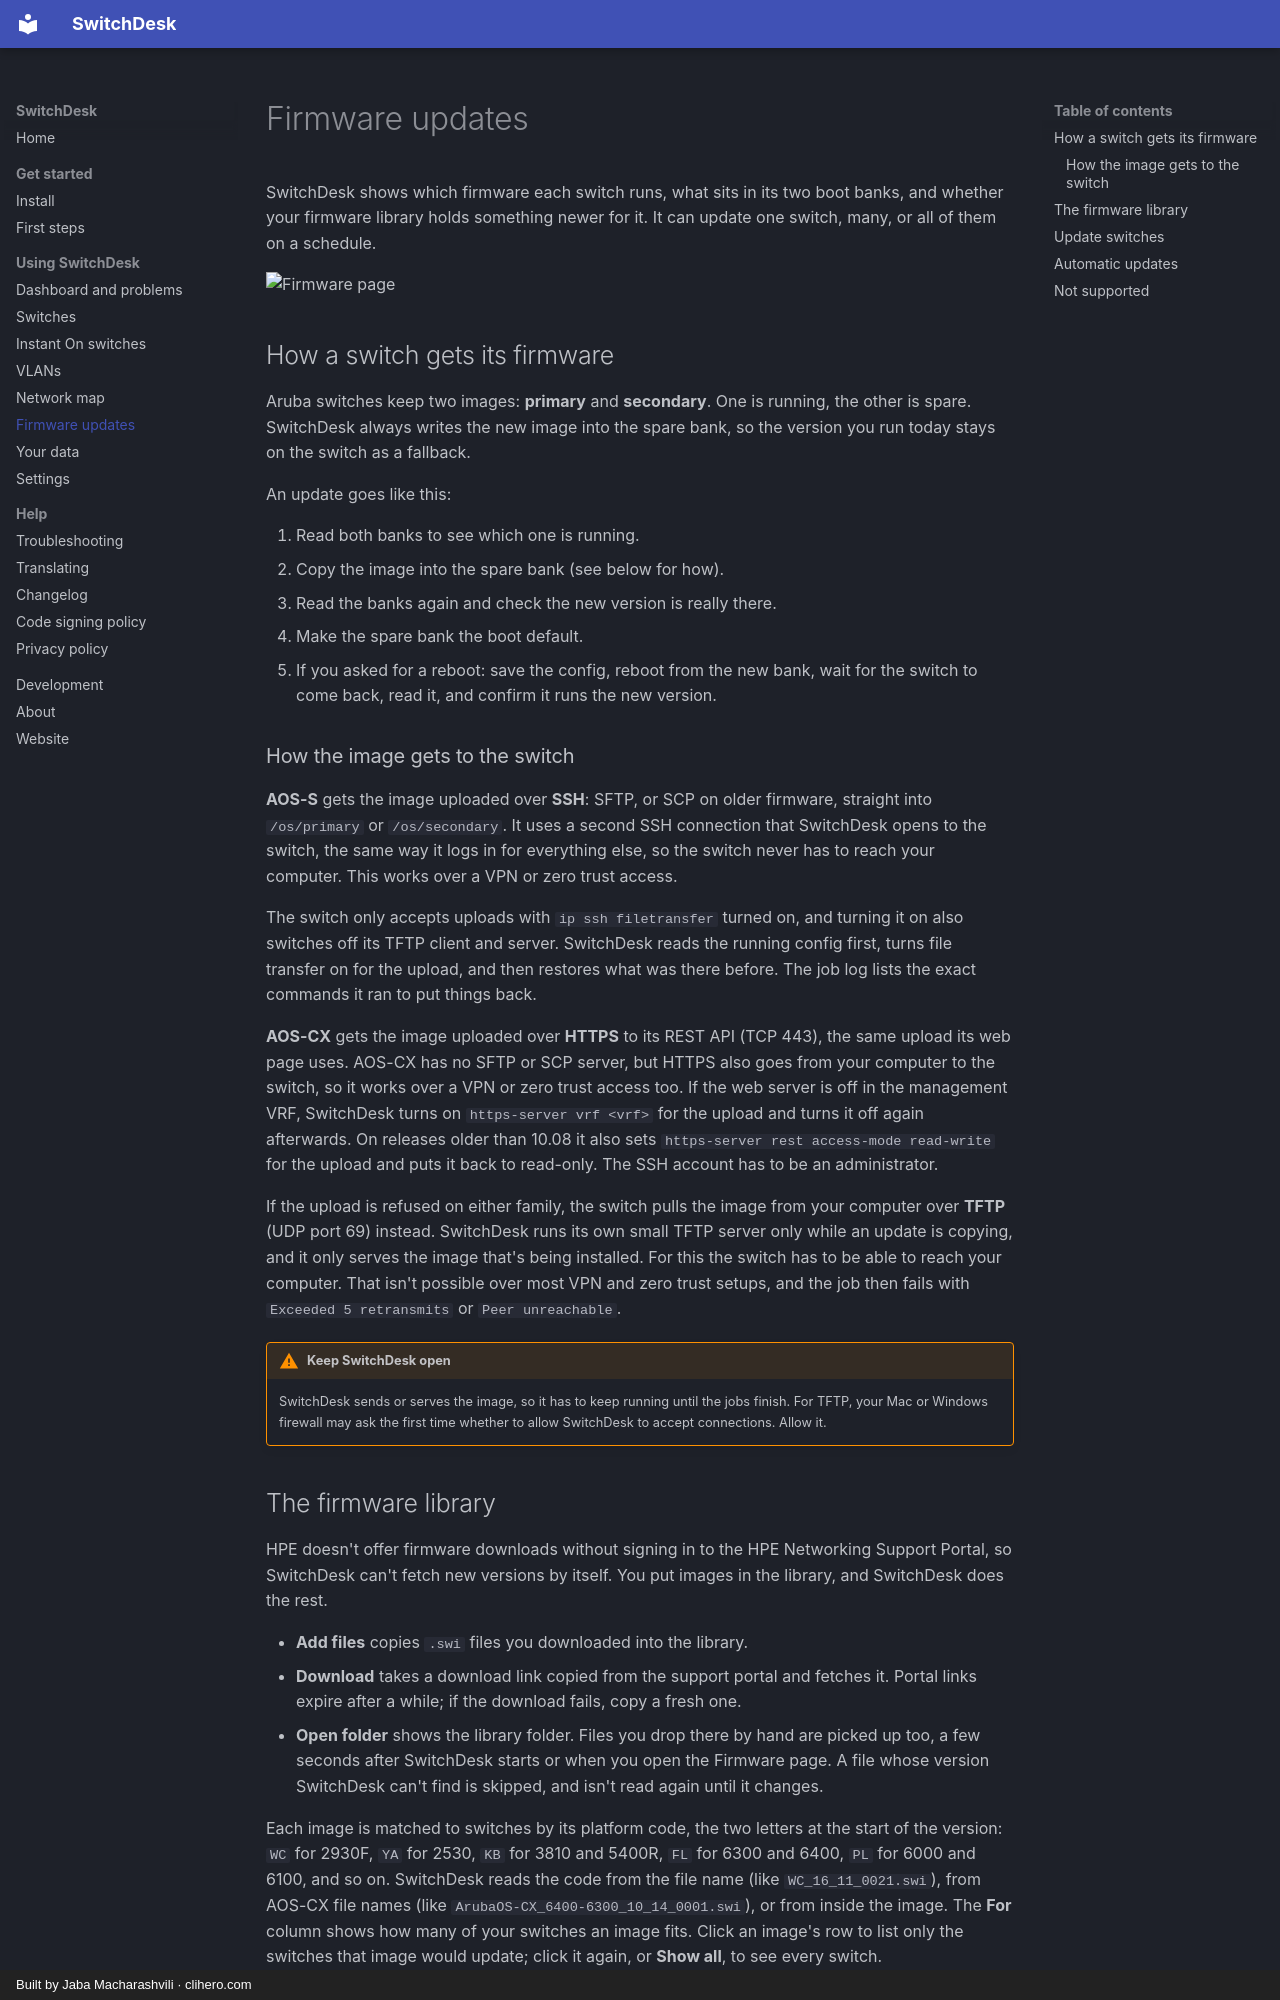

repository: jaba0x/SwitchDesk · page: firmware/index.html · generator: mkdocs · copyright: Built by Jaba Macharashvili · clihero.com

# Firmware updates

SwitchDesk shows which firmware each switch runs, what sits in its two boot banks, and whether your firmware library holds something newer for it. It can update one switch, many, or all of them on a schedule.

![Firmware page](images/firmware.png){ .shot }

## How a switch gets its firmware

Aruba switches keep two images: **primary** and **secondary**. One is running, the other is spare. SwitchDesk always writes the new image into the spare bank, so the version you run today stays on the switch as a fallback.

An update goes like this:

1. Read both banks to see which one is running.
2. Copy the image into the spare bank (see below for how).
3. Read the banks again and check the new version is really there.
4. Make the spare bank the boot default.
5. If you asked for a reboot: save the config, reboot from the new bank, wait for the switch to come back, read it, and confirm it runs the new version.

### How the image gets to the switch

**AOS-S** gets the image uploaded over **SSH**: SFTP, or SCP on older firmware, straight into `/os/primary` or `/os/secondary`. It uses a second SSH connection that SwitchDesk opens to the switch, the same way it logs in for everything else, so the switch never has to reach your computer. This works over a VPN or zero trust access.

The switch only accepts uploads with `ip ssh filetransfer` turned on, and turning it on also switches off its TFTP client and server. SwitchDesk reads the running config first, turns file transfer on for the upload, and then restores what was there before. The job log lists the exact commands it ran to put things back.

**AOS-CX** gets the image uploaded over **HTTPS** to its REST API (TCP 443), the same upload its web page uses. AOS-CX has no SFTP or SCP server, but HTTPS also goes from your computer to the switch, so it works over a VPN or zero trust access too. If the web server is off in the management VRF, SwitchDesk turns on `https-server vrf <vrf>` for the upload and turns it off again afterwards. On releases older than 10.08 it also sets `https-server rest access-mode read-write` for the upload and puts it back to read-only. The SSH account has to be an administrator.

If the upload is refused on either family, the switch pulls the image from your computer over **TFTP** (UDP port 69) instead. SwitchDesk runs its own small TFTP server only while an update is copying, and it only serves the image that's being installed. For this the switch has to be able to reach your computer. That isn't possible over most VPN and zero trust setups, and the job then fails with `Exceeded 5 retransmits` or `Peer unreachable`.

!!! warning "Keep SwitchDesk open"
    SwitchDesk sends or serves the image, so it has to keep running until the jobs finish. For TFTP, your Mac or Windows firewall may ask the first time whether to allow SwitchDesk to accept connections. Allow it.
